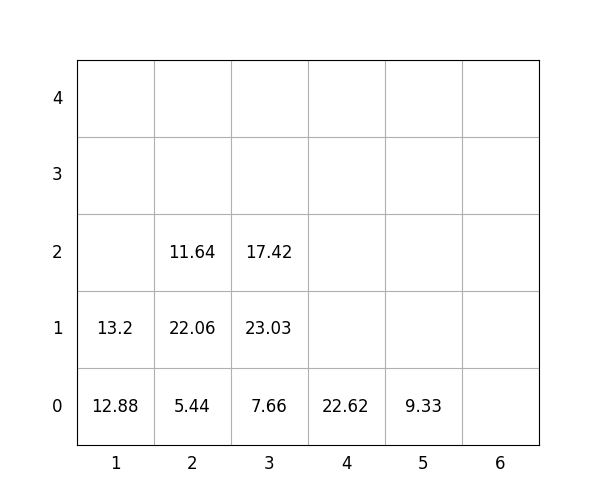

The table this chart was drawn from, first rows:
idx, loc_x, loc_y, loc_z, weight, group, score, seq, reloc, size(ft)
1, 3, 0, 0, 7.66, 1, 107.7, 0, 0, 20
2, 2, 0, 0, 5.44, 1, 105.4, 0, 0, 20
3, 5, 0, 0, 9.33, 3, 309.3, 0, 0, 20
4, 2, 0, 1, 22.06, 3, 322.1, 1, 1.0, 20
5, 1, 0, 0, 12.88, 0, 12.88, 2, 0, 20
6, 2, 0, 2, 11.64, 3, 311.6, 3, 1.0, 20
7, 4, 0, 0, 22.62, 3, 322.6, 4, 0, 20
8, 3, 0, 1, 23.03, 2, 223, 5, 1.0, 20
9, 1, 0, 1, 13.2, 1, 113.2, 6, 0, 20
10, 3, 0, 2, 17.42, 2, 217.4, 7, 1.0, 20
